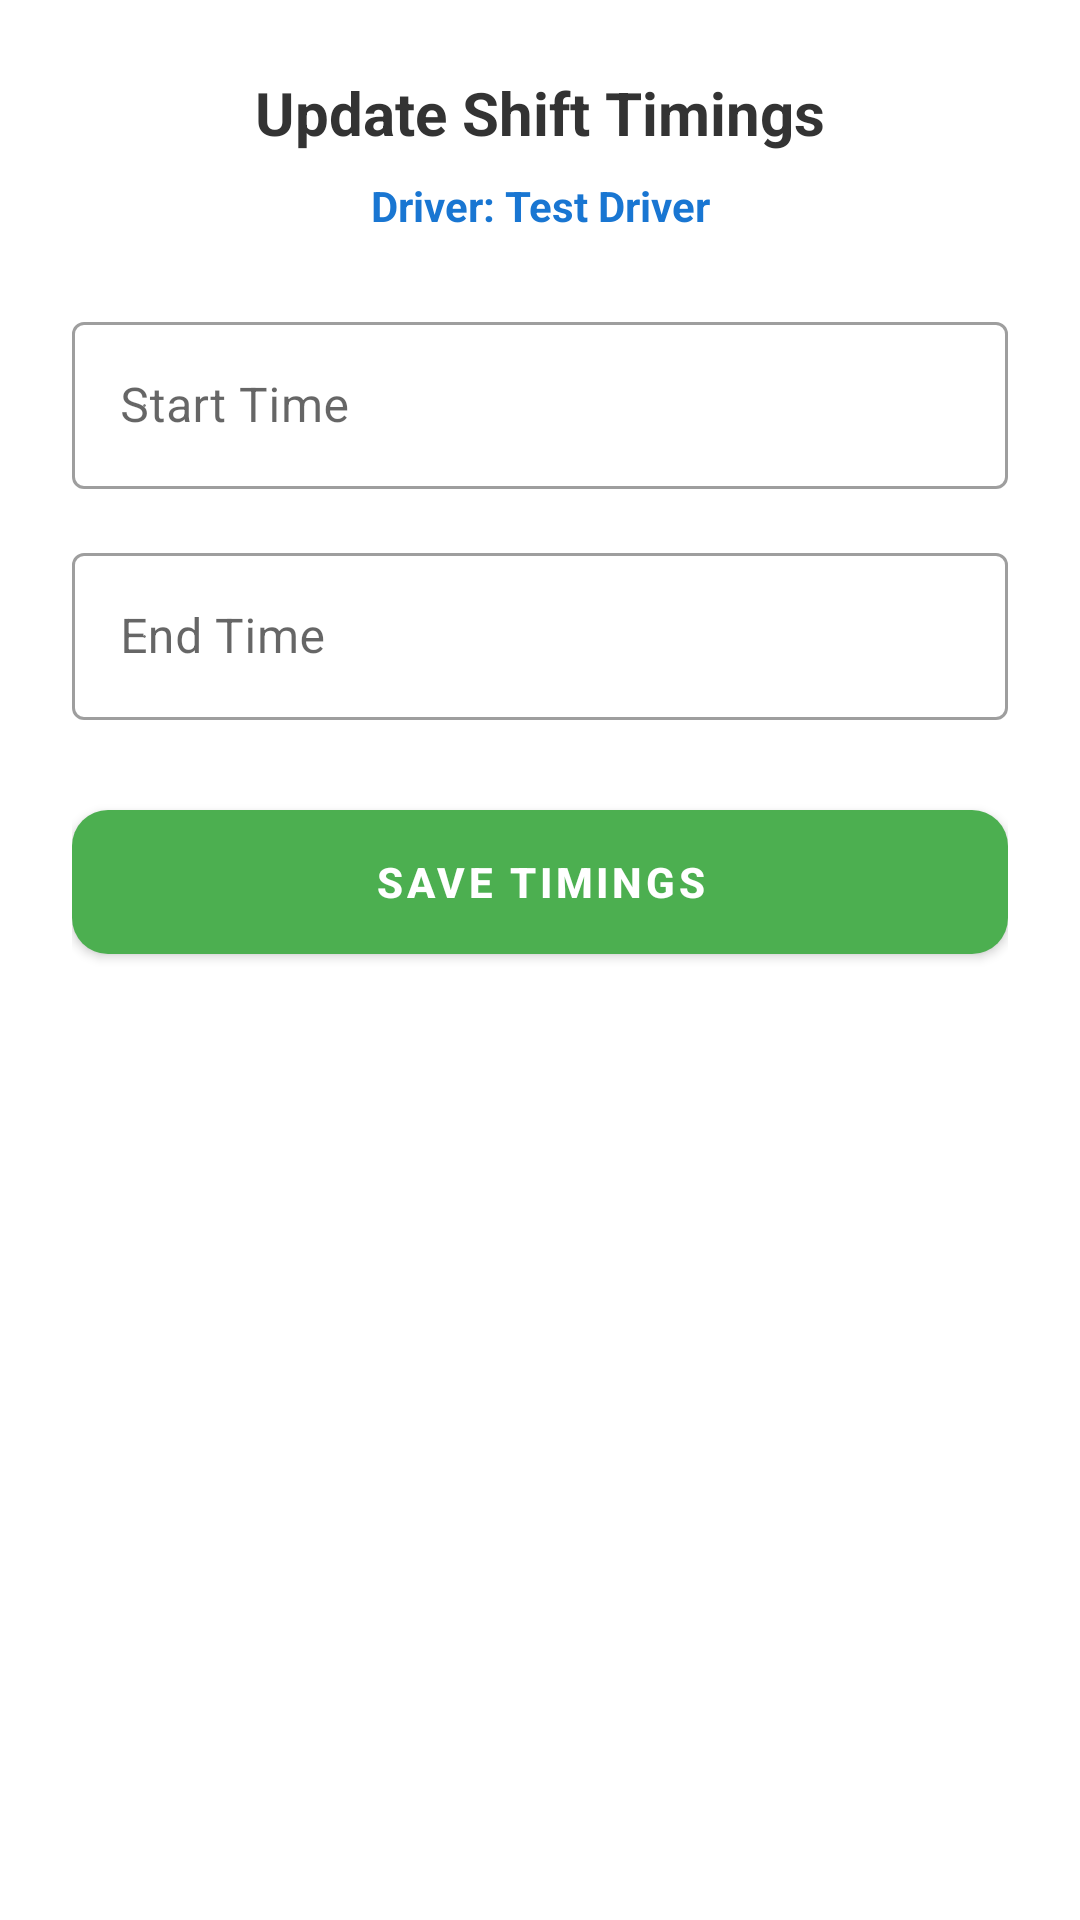

The Android layout XML behind this screen, and the referenced resources:
<!-- AndroidManifest.xml: application theme Theme.FinalProjectSmartBusTrackingSystem -->
<!-- res/layout/dialog_update_shift.xml -->
<?xml version="1.0" encoding="utf-8"?>
<LinearLayout xmlns:android="http://schemas.android.com/apk/res/android"
    xmlns:app="http://schemas.android.com/apk/res-auto"
    android:layout_width="match_parent"
    android:layout_height="wrap_content"
    android:orientation="vertical"
    android:padding="24dp"
    android:background="#FFFFFF">

    <TextView
        android:id="@+id/tv_dialog_title"
        android:layout_width="match_parent"
        android:layout_height="wrap_content"
        android:text="Update Shift Timings"
        android:textSize="20sp"
        android:textStyle="bold"
        android:textColor="#333333"
        android:layout_marginBottom="8dp"
        android:textAlignment="center"/>

    <TextView
        android:id="@+id/tv_driver_name_dialog"
        android:layout_width="match_parent"
        android:layout_height="wrap_content"
        android:text="Driver: Test Driver"
        android:textColor="#1976D2"
        android:textStyle="bold"
        android:textAlignment="center"
        android:layout_marginBottom="24dp"/>

    <com.google.android.material.textfield.TextInputLayout
        style="@style/Widget.MaterialComponents.TextInputLayout.OutlinedBox"
        android:layout_width="match_parent"
        android:layout_height="wrap_content"
        android:hint="Start Time"
        android:layout_marginBottom="16dp"
        app:startIconDrawable="@drawable/ic_time">

        <com.google.android.material.textfield.TextInputEditText
            android:id="@+id/et_shift_start"
            android:layout_width="match_parent"
            android:layout_height="wrap_content"
            android:focusable="false"
            android:clickable="true"
            android:cursorVisible="false"
            android:inputType="none"/>
    </com.google.android.material.textfield.TextInputLayout>

    <com.google.android.material.textfield.TextInputLayout
        style="@style/Widget.MaterialComponents.TextInputLayout.OutlinedBox"
        android:layout_width="match_parent"
        android:layout_height="wrap_content"
        android:hint="End Time"
        android:layout_marginBottom="24dp"
        app:startIconDrawable="@drawable/ic_time">

        <com.google.android.material.textfield.TextInputEditText
            android:id="@+id/et_shift_end"
            android:layout_width="match_parent"
            android:layout_height="wrap_content"
            android:focusable="false"
            android:clickable="true"
            android:cursorVisible="false"
            android:inputType="none"/>
    </com.google.android.material.textfield.TextInputLayout>

    <com.google.android.material.button.MaterialButton
        android:id="@+id/btn_save_shift"
        android:layout_width="match_parent"
        android:layout_height="60dp"
        android:text="SAVE TIMINGS"
        app:cornerRadius="12dp"
        android:textStyle="bold"
        app:backgroundTint="#4CAF50"/>

</LinearLayout>
<!-- resources referenced by this layout -->
<resources>
  <!-- drawable ic_time (drawable) -->
  <vector xmlns:android="http://schemas.android.com/apk/res/android"
      android:width="1dp"
      android:height="1dp"
      android:viewportWidth="16"
      android:viewportHeight="16">
    <path
        android:pathData="M1,8a7,7 0,1 1,14 0A7,7 0,0 1,1 8m7.5,-4v3.793l2.854,2.853l-0.708,0.708L7.5,8.207L7.5,4zM8.5,3L8.5,2h-1v1zM8.5,14v-1h-1v1zM13,7.5h1v1h-1zM3,7.5L2,7.5v1h1z"
        android:fillColor="#0f67e3"
        android:fillType="evenOdd"/>
  </vector>
  <style name="Theme.FinalProjectSmartBusTrackingSystem" parent="Theme.MaterialComponents.Light.NoActionBar" />
</resources>
